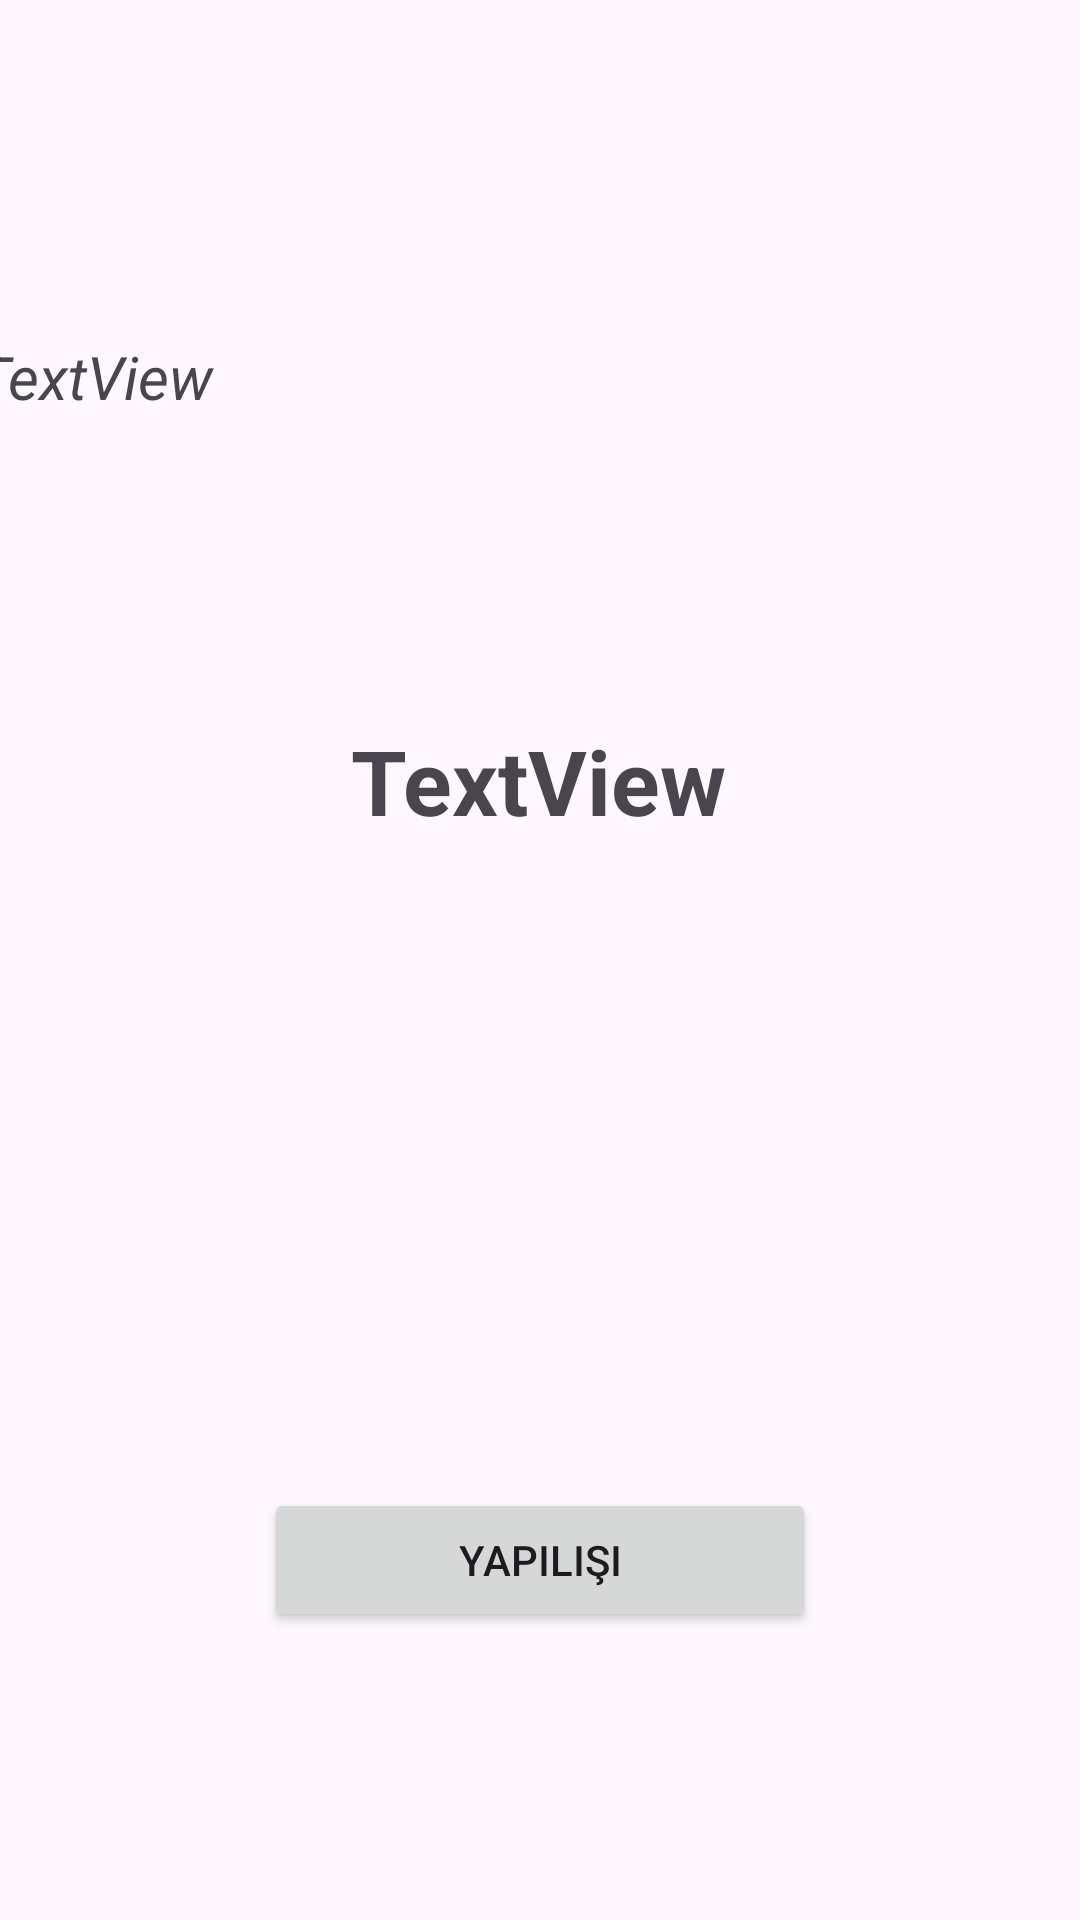

This screen was rendered from an Android layout file. Write that file and the resources it references.
<!-- AndroidManifest.xml: application theme Theme.Mekan -->
<!-- res/layout/fragment_gosterim.xml -->
<?xml version="1.0" encoding="utf-8"?>
<androidx.constraintlayout.widget.ConstraintLayout xmlns:android="http://schemas.android.com/apk/res/android"
    xmlns:app="http://schemas.android.com/apk/res-auto"
    xmlns:tools="http://schemas.android.com/tools"
    android:id="@+id/frameLayout4"
    android:layout_width="match_parent"
    android:layout_height="match_parent"
    tools:context=".view.Gosterim" >

    <TextView
        android:id="@+id/textView"
        android:layout_width="wrap_content"
        android:layout_height="wrap_content"
        android:layout_marginTop="240dp"
        android:text="TextView"
        android:textSize="30dp"
        android:textStyle="bold"
        app:layout_constraintEnd_toEndOf="parent"
        app:layout_constraintHorizontal_bias="0.498"
        app:layout_constraintStart_toStartOf="parent"
        app:layout_constraintTop_toTopOf="parent" />

    <ImageView
        android:id="@+id/imageView3"
        android:layout_width="345dp"
        android:layout_height="215dp"
        android:layout_marginTop="10dp"
        android:src="@drawable/ass"
        app:layout_constraintEnd_toEndOf="parent"
        app:layout_constraintStart_toStartOf="parent"
        app:layout_constraintTop_toTopOf="parent" />


    <Button
        android:id="@+id/button5"
        android:layout_width="184dp"
        android:layout_height="48dp"
        android:layout_marginBottom="96dp"
        android:text="Yapılışı"
        app:layout_constraintBottom_toBottomOf="parent"
        app:layout_constraintEnd_toEndOf="parent"
        app:layout_constraintStart_toStartOf="parent" />

    <ScrollView
        android:layout_width="406dp"
        android:layout_height="384dp"
        android:layout_marginBottom="172dp"
        app:layout_constraintBottom_toBottomOf="parent"
        app:layout_constraintEnd_toEndOf="parent"
        app:layout_constraintHorizontal_bias="0.4"
        app:layout_constraintStart_toStartOf="parent">

        <LinearLayout
            android:layout_width="match_parent"
            android:layout_height="wrap_content"
            android:orientation="vertical">


            <TextView
                android:id="@+id/textView3"
                android:layout_width="wrap_content"
                android:layout_height="wrap_content"
                android:layout_marginLeft="10dp"
                android:layout_marginTop="28dp"
                android:layout_marginRight="5dp"
                android:text="TextView"
                android:textAlignment="center"
                android:textSize="18dp"
                android:visibility="gone"
                app:layout_constraintEnd_toEndOf="parent"
                app:layout_constraintHorizontal_bias="0.498"
                app:layout_constraintStart_toStartOf="parent"
                app:layout_constraintTop_toBottomOf="@+id/textView"
                tools:visibility="visible" />

            <TextView
                android:id="@+id/textView2"
                android:layout_width="wrap_content"
                android:layout_height="wrap_content"
                android:layout_marginLeft="10dp"
                android:layout_marginTop="28dp"
                android:layout_marginRight="5dp"
                android:text="TextView"
                android:textSize="20dp"
                android:textStyle="italic" />


        </LinearLayout>
    </ScrollView>

</androidx.constraintlayout.widget.ConstraintLayout>
<!-- resources referenced by this layout -->
<resources>
  <style name="Theme.Mekan" parent="Base.Theme.Mekan" />
  <style name="Base.Theme.Mekan" parent="Theme.Material3.DayNight.NoActionBar">
          
          
      </style>
</resources>
